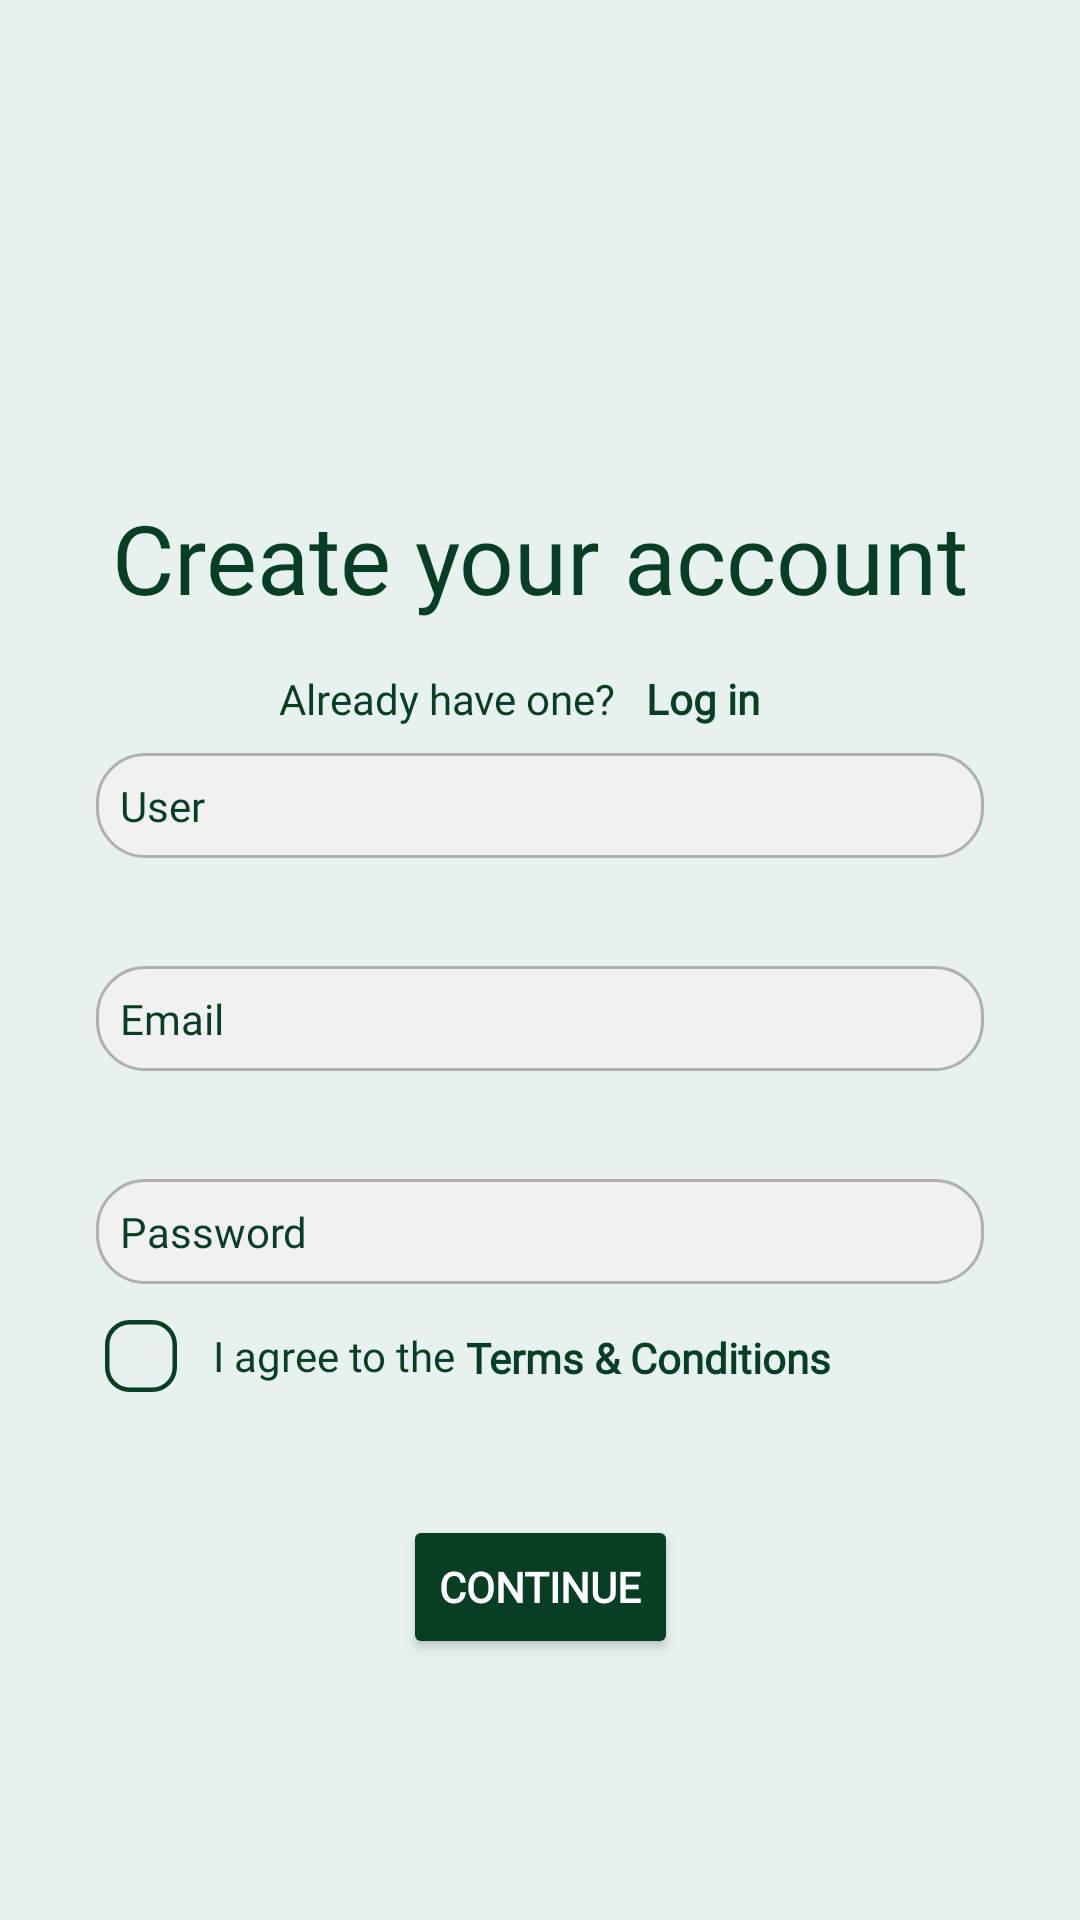

This screen was rendered from an Android layout file. Write that file and the resources it references.
<!-- AndroidManifest.xml: application theme Theme.Planta -->
<!-- res/layout/activity_register.xml -->
<?xml version="1.0" encoding="utf-8"?>
<androidx.constraintlayout.widget.ConstraintLayout xmlns:android="http://schemas.android.com/apk/res/android"
    xmlns:app="http://schemas.android.com/apk/res-auto"
    xmlns:tools="http://schemas.android.com/tools"
    android:layout_width="match_parent"
    android:layout_height="match_parent"
    android:id="@+id/activity_register"
    android:background="@color/light_green"
    tools:context=".MainActivity">

    <TextView
        android:id="@+id/textViewRegister"
        android:layout_width="wrap_content"
        android:layout_height="wrap_content"
        android:fontFamily="@font/aventa"
        android:lineHeight="14px"
        android:text="Create your account"
        android:textColor="@color/dark_green"
        android:textSize="32sp"
        app:layout_constraintBottom_toBottomOf="parent"
        app:layout_constraintEnd_toEndOf="parent"
        app:layout_constraintHorizontal_bias="0.5"
        app:layout_constraintStart_toStartOf="parent"
        app:layout_constraintTop_toTopOf="parent"
        app:layout_constraintVertical_bias="0.275" />


    <TextView
        android:id="@+id/textViewHaveAccount"
        android:layout_width="wrap_content"
        android:layout_height="wrap_content"
        android:layout_marginTop="16dp"
        android:fontFamily="@font/aventa"
        android:lineHeight="14px"
        android:text="Already have one?"
        android:textColor="@color/dark_green"
        android:textSize="14sp"
        app:layout_constraintEnd_toEndOf="parent"
        app:layout_constraintHorizontal_bias="0.375"
        app:layout_constraintStart_toStartOf="parent"
        app:layout_constraintTop_toBottomOf="@+id/textViewRegister" />

    <TextView
        android:id="@+id/textViewToLogIn"
        android:layout_width="wrap_content"
        android:layout_height="wrap_content"
        android:layout_marginStart="10dp"
        android:layout_marginTop="16dp"
        android:fontFamily="@font/aventa"
        android:lineHeight="14px"
        android:text="Log in"
        android:textColor="@color/dark_green"
        android:textSize="14sp"
        android:textStyle="bold"
        app:layout_constraintStart_toEndOf="@+id/textViewHaveAccount"
        app:layout_constraintTop_toBottomOf="@+id/textViewRegister" />

    <EditText
        android:id="@+id/editTextUser"
        android:layout_width="0dp"
        android:layout_height="wrap_content"
        android:layout_marginHorizontal="32dp"
        android:autofillHints=""
        android:background="@drawable/rounded_edittext"
        android:fontFamily="@font/aventa"
        android:hint="@string/user"
        android:inputType="textEmailAddress"
        android:textColorHint="@color/dark_green"
        android:textSize="14sp"
        app:layout_constraintBottom_toBottomOf="parent"
        app:layout_constraintEnd_toEndOf="parent"
        app:layout_constraintHorizontal_bias="0.75"
        app:layout_constraintStart_toStartOf="parent"
        app:layout_constraintTop_toTopOf="parent"
        app:layout_constraintVertical_bias="0.415" />

    <EditText
        android:id="@+id/editTextEmail"
        android:layout_width="0dp"
        android:layout_height="wrap_content"
        android:layout_marginHorizontal="32dp"
        android:layout_marginTop="36dp"
        android:autofillHints=""
        android:background="@drawable/rounded_edittext"
        android:fontFamily="@font/aventa"
        android:hint="Email"
        android:inputType="textEmailAddress"
        android:textColorHint="@color/dark_green"
        android:textSize="14sp"
        app:layout_constraintEnd_toEndOf="parent"
        app:layout_constraintStart_toStartOf="parent"
        app:layout_constraintTop_toBottomOf="@+id/editTextUser" />

    <EditText
        android:id="@+id/editTextPassword"
        android:layout_width="0dp"
        android:layout_height="wrap_content"
        android:layout_marginHorizontal="32dp"
        android:layout_marginTop="36dp"
        android:autofillHints=""
        android:background="@drawable/rounded_edittext"
        android:fontFamily="@font/aventa"
        android:hint="@string/password"
        android:inputType="textPassword"
        android:textColorHint="@color/dark_green"
        android:textSize="14sp"
        app:layout_constraintEnd_toEndOf="parent"
        app:layout_constraintHorizontal_bias="0.734"
        app:layout_constraintStart_toStartOf="parent"
        app:layout_constraintTop_toBottomOf="@id/editTextEmail" />

    <Button
        android:id="@+id/buttonRegister"
        android:layout_width="wrap_content"
        android:layout_height="wrap_content"
        android:layout_marginTop="43dp"
        android:backgroundTint="@color/dark_green"
        android:fontFamily="@font/aventa"
        android:text="Continue"
        android:textColor="@android:color/white"
        android:textSize="14sp"
        android:textStyle="bold"
        app:layout_constraintEnd_toEndOf="parent"
        app:layout_constraintStart_toStartOf="parent"
        app:layout_constraintTop_toBottomOf="@+id/terms_conditions" />

    <include
        layout="@layout/rounded_checkbox"
        android:id="@+id/checkBox"
        android:layout_width="wrap_content"
        android:layout_height="wrap_content"
        app:layout_constraintEnd_toEndOf="parent"
        app:layout_constraintHorizontal_bias="0.101"
        app:layout_constraintStart_toStartOf="parent"
        app:layout_constraintTop_toBottomOf="@+id/editTextPassword" />

    <TextView
        android:id="@+id/terms_conditions"
        android:layout_width="wrap_content"
        android:layout_height="wrap_content"
        android:layout_marginTop="15dp"
        android:fontFamily="@font/aventa"
        android:text="Terms &amp; Conditions"
        android:textColor="@color/dark_green"
        android:textSize="14sp"
        android:textStyle="bold"
        app:layout_constraintStart_toEndOf="@+id/checkBox"
        app:layout_constraintTop_toBottomOf="@+id/editTextPassword" />

</androidx.constraintlayout.widget.ConstraintLayout>
<!-- res/layout/rounded_checkbox.xml (included above) -->
<?xml version="1.0" encoding="utf-8"?>
<LinearLayout xmlns:android="http://schemas.android.com/apk/res/android"
    android:layout_width="wrap_content"
    android:layout_height="wrap_content"
    android:orientation="horizontal">

    <CheckBox
        android:id="@+id/customCheckBox"
        android:layout_width="wrap_content"
        android:layout_height="wrap_content"
        android:background="@drawable/rounded_checkbox"
        android:button="@null"
        android:scaleX="0.5"
        android:scaleY="0.5"/>

    <TextView
        android:layout_width="wrap_content"
        android:layout_height="wrap_content"
        android:layout_gravity="center_vertical"
        android:text="I agree to the "
        android:fontFamily="@font/aventa"
        android:textColor="@color/dark_green"/>

</LinearLayout>
<!-- resources referenced by this layout -->
<resources>
  <color name="dark_green">#073E24</color>
  <color name="light_green">#E7F1ED</color>
  <!-- drawable rounded_checkbox (drawable) -->
  <?xml version="1.0" encoding="utf-8"?>
  <selector xmlns:android="http://schemas.android.com/apk/res/android">
      <item android:state_checked="true">
          <layer-list>
              <item>
                  <shape android:shape="rectangle">
                      <corners android:radius="15dp" />
                      <solid android:color="@android:color/transparent" />
                      <stroke
                          android:width="3dp"
                          android:color="@color/dark_green" />
                  </shape>
              </item>
              <item
                  android:drawable="@drawable/ic_x"
                  android:gravity="center" />
          </layer-list>
      </item>
      <item android:state_checked="false">
          <shape android:shape="rectangle">
              <solid android:color="@android:color/transparent" />
              <corners android:radius="15dp" />
              <stroke
                  android:width="3dp"
                  android:color="@color/dark_green" />
          </shape>
      </item>
  </selector>
  <!-- drawable rounded_edittext (drawable) -->
  <?xml version="1.0" encoding="utf-8"?>
  <shape xmlns:android="http://schemas.android.com/apk/res/android">
      <solid android:color="#F1F1F1"/> 
      <corners android:radius="16dp"/> 
      <stroke android:color="#B0B0B0" android:width="1dp"/> 
      <padding android:left="8dp" android:top="8dp" android:right="8dp" android:bottom="8dp"/> 
  </shape>
  <string name="password">Password</string>
  <string name="user">User</string>
  <style name="Theme.Planta" parent="Base.Theme.Planta" />
  <!-- drawable ic_x (drawable) -->
  <?xml version="1.0" encoding="utf-8"?>
  <vector xmlns:android="http://schemas.android.com/apk/res/android"
      android:width="24dp"
      android:height="24dp"
      android:viewportWidth="24"
      android:viewportHeight="24">
      <path
          android:pathData="M2,22L22,2 M2,2L22,22"
          android:strokeWidth="3"
          android:strokeColor="@color/dark_green" />
  </vector>
  <style name="Base.Theme.Planta" parent="Theme.Material3.DayNight.NoActionBar">
          
          
      </style>
</resources>
